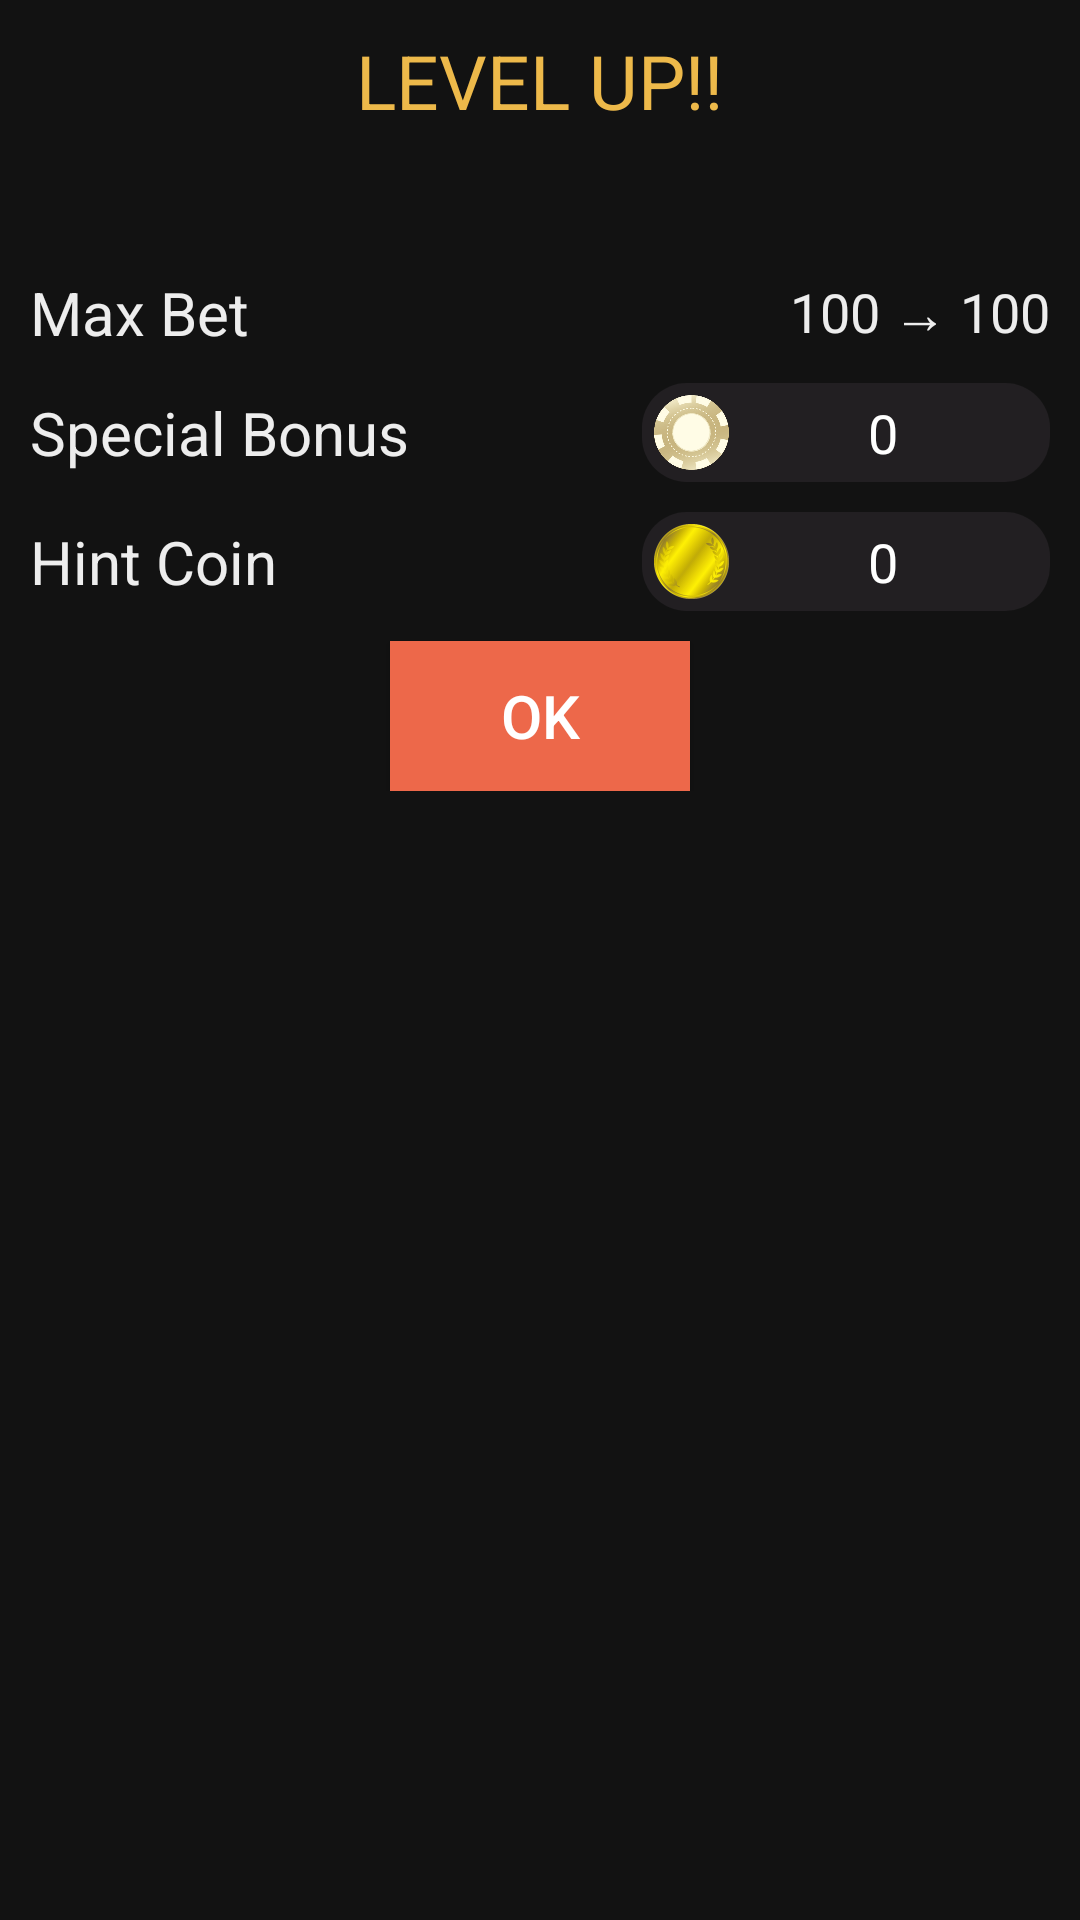

Here is an Android app screen rendered from its layout file. Give the layout XML and the strings, colors and styles it references.
<!-- AndroidManifest.xml: fallback theme Theme.MaterialComponents.DayNight.NoActionBar -->
<!-- res/layout/level_up.xml -->
<?xml version="1.0" encoding="utf-8"?>
<RelativeLayout xmlns:android="http://schemas.android.com/apk/res/android"
    xmlns:tools="http://schemas.android.com/tools"
    android:layout_width="@dimen/dp320_270dp"
    android:layout_height="wrap_content"
    android:padding="@dimen/dp320_10dp"
    android:background="#121212"
    android:layout_gravity="center">

    <LinearLayout
        android:orientation="vertical"
        android:layout_width="match_parent"
        android:layout_height="wrap_content"
        android:gravity="top|center">

        <TextView
            android:layout_width="wrap_content"
            android:layout_height="wrap_content"
            android:text="LEVEL UP!!"
            android:textSize="@dimen/dp320_25sp"
            android:textColor="#EDB94A"
            fontPath="fonts/Roboto-Bold.ttf"
            tools:ignore="MissingPrefix"/>

        <TextView
            android:id="@+id/newLevel"
            android:layout_width="match_parent"
            android:layout_height="wrap_content"
            android:layout_marginTop="@dimen/dp320_10dp"
            android:textSize="@dimen/dp320_20sp"
            android:textColor="#CFF6FF"
            android:gravity="center"
            fontPath="fonts/Roboto-Bold.ttf"
            tools:ignore="MissingPrefix"/>

        <LinearLayout
            android:id="@+id/maxBet"
            android:layout_width="match_parent"
            android:layout_height="wrap_content"
            android:layout_marginTop="@dimen/dp320_10dp"
            android:orientation="horizontal"
            android:gravity="center_vertical">

            <TextView
                android:layout_width="0dp"
                android:layout_height="wrap_content"
                android:layout_weight="2"
                android:text="Max Bet"
                android:textSize="@dimen/dp320_20sp"
                android:textColor="#EDEDED"
                android:gravity="left"
                fontPath="fonts/Roboto-Bold.ttf"
                tools:ignore="MissingPrefix"/>

            <LinearLayout
                android:layout_width="0dp"
                android:layout_height="wrap_content"
                android:layout_weight="3"
                android:gravity="center|right">

                <TextView
                    android:id="@+id/prevMaxBet"
                    android:layout_width="wrap_content"
                    android:layout_height="wrap_content"
                    android:text="100"
                    android:textColor="#EDEDED"
                    android:textSize="@dimen/dp320_18sp"
                    fontPath="fonts/Roboto-Bold.ttf"
                    tools:ignore="MissingPrefix"/>

                <TextView
                    android:layout_width="wrap_content"
                    android:layout_height="wrap_content"
                    android:text=" → "
                    android:textColor="#EDEDED"
                    android:textSize="@dimen/dp320_18sp"
                    fontPath="fonts/Roboto-Bold.ttf"
                    tools:ignore="MissingPrefix"/>

                <TextView
                    android:id="@+id/newMaxBet"
                    android:layout_width="wrap_content"
                    android:layout_height="wrap_content"
                    android:text="100"
                    android:textColor="#EDEDED"
                    android:textSize="@dimen/dp320_18sp"
                    fontPath="fonts/Roboto-Bold.ttf"
                    tools:ignore="MissingPrefix"/>

            </LinearLayout>

        </LinearLayout>

        <LinearLayout
            android:layout_width="match_parent"
            android:layout_height="wrap_content"
            android:layout_marginTop="@dimen/dp320_10dp"
            android:orientation="horizontal"
            android:gravity="center_vertical">

            <TextView
                android:layout_width="0dp"
                android:layout_height="wrap_content"
                android:layout_weight="3"
                android:text="Special Bonus"
                android:textSize="@dimen/dp320_20sp"
                android:textColor="#EDEDED"
                android:gravity="left"
                android:layout_gravity="center_vertical"
                fontPath="fonts/Roboto-Bold.ttf"
                tools:ignore="MissingPrefix"/>

            <LinearLayout
                android:layout_width="0dp"
                android:layout_height="wrap_content"
                android:layout_weight="2"
                android:gravity="center"
                android:background="@drawable/bg_playercash">

                <ImageView
                    android:layout_width="@dimen/dp320_25dp"
                    android:layout_height="@dimen/dp320_25dp"
                    android:src="@drawable/chip"/>

                <TextView
                    android:id="@+id/getBonusChip"
                    android:layout_width="match_parent"
                    android:layout_height="wrap_content"
                    android:text="0"
                    android:textColor="#ffffffff"
                    android:textSize="@dimen/dp320_18sp"
                    android:gravity="center"
                    android:layout_gravity="center"
                    fontPath="fonts/Roboto-Bold.ttf"
                    tools:ignore="MissingPrefix"/>

            </LinearLayout>

        </LinearLayout>

        <LinearLayout
            android:layout_width="match_parent"
            android:layout_height="wrap_content"
            android:layout_marginTop="@dimen/dp320_10dp"
            android:orientation="horizontal"
            android:gravity="center_vertical">

            <TextView
                android:layout_width="0dp"
                android:layout_height="wrap_content"
                android:layout_weight="3"
                android:text="Hint Coin"
                android:textSize="@dimen/dp320_20sp"
                android:textColor="#EDEDED"
                android:gravity="left"
                android:layout_gravity="center_vertical"
                fontPath="fonts/Roboto-Bold.ttf"
                tools:ignore="MissingPrefix"/>

            <LinearLayout
                android:layout_width="0dp"
                android:layout_height="wrap_content"
                android:layout_weight="2"
                android:gravity="center"
                android:background="@drawable/bg_playercash">

                <ImageView
                    android:layout_width="@dimen/dp320_25dp"
                    android:layout_height="@dimen/dp320_25dp"
                    android:src="@drawable/coin"/>

                <TextView
                    android:id="@+id/getBonusCoin"
                    android:layout_width="match_parent"
                    android:layout_height="wrap_content"
                    android:text="0"
                    android:textColor="#ffffffff"
                    android:textSize="@dimen/dp320_18sp"
                    android:gravity="center"
                    android:layout_gravity="center"
                    fontPath="fonts/Roboto-Bold.ttf"
                    tools:ignore="MissingPrefix"/>

            </LinearLayout>

        </LinearLayout>

        <Button
            android:id="@+id/ok"
            android:layout_width="@dimen/dp320_100dp"
            android:layout_height="@dimen/dp320_50dp"
            android:layout_marginTop="@dimen/dp320_10dp"
            android:text="OK"
            android:textSize="@dimen/dp320_20sp"
            android:textColor="#ffffffff"
            android:background="#ED684A"
            android:gravity="center"
            fontPath="fonts/Roboto-Bold.ttf"
            tools:ignore="MissingPrefix"/>

    </LinearLayout>

</RelativeLayout>
<!-- resources referenced by this layout -->
<resources>
  <dimen name="dp320_100dp">100dp</dimen>
  <dimen name="dp320_10dp">10dp</dimen>
  <dimen name="dp320_18sp">18sp</dimen>
  <dimen name="dp320_20sp">20sp</dimen>
  <dimen name="dp320_25dp">25dp</dimen>
  <dimen name="dp320_25sp">25sp</dimen>
  <dimen name="dp320_270dp">270dp</dimen>
  <dimen name="dp320_50dp">50dp</dimen>
  <!-- drawable bg_playercash (drawable-hdpi) -->
  <?xml version="1.0" encoding="utf-8"?>
  <shape xmlns:android="http://schemas.android.com/apk/res/android"
      android:shape="rectangle">
      <gradient
          android:startColor="#c5262225"
          android:endColor="#c5262225"
          android:angle="90"/>
      <padding android:left="@dimen/dp320_4dp"
          android:top="@dimen/dp320_4dp"
          android:right="@dimen/dp320_4dp"
          android:bottom="@dimen/dp320_4dp" />
      <corners android:radius="@dimen/dp320_15dp" />
  </shape>
  <!-- drawable chip: png bitmap (drawable-hdpi, 53173 bytes) -->
  <!-- drawable coin: png bitmap (drawable-hdpi, 35159 bytes) -->
  <dimen name="dp320_4dp">4dp</dimen>
  <dimen name="dp320_15dp">15dp</dimen>
</resources>
